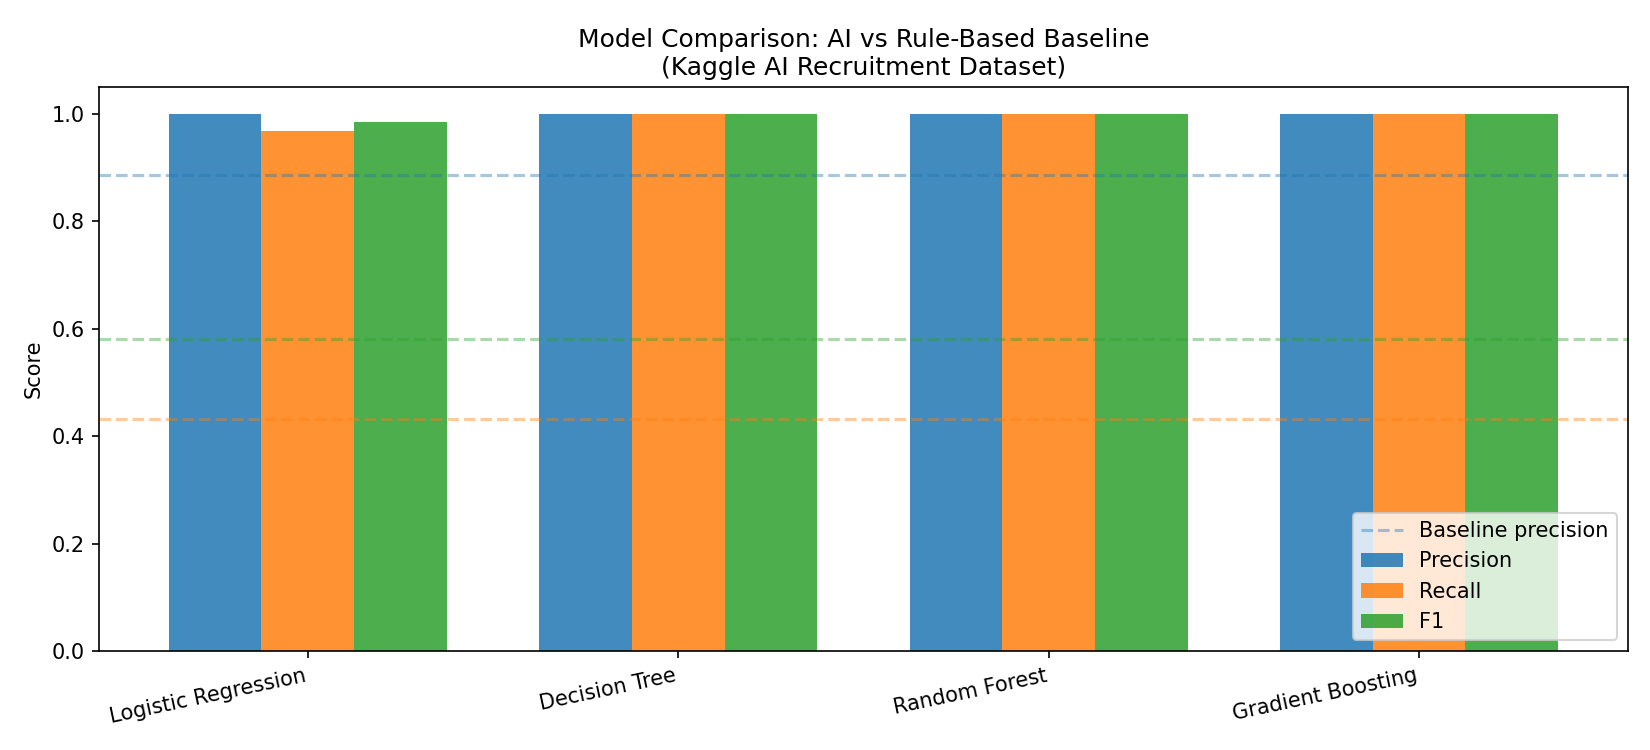

The table this chart was drawn from, first rows:
Model, precision, recall, f1, roc_auc, cv_f1_mean, cv_f1_std
Logistic Regression, 1.0, 0.9691, 0.9843, 1.0, 0.9852, 0.003
Decision Tree, 1.0, 1.0, 1.0, 1.0, 1.0, 0.0
Random Forest, 1.0, 1.0, 1.0, 1.0, 1.0, 0.0
Gradient Boosting, 1.0, 1.0, 1.0, 1.0, 1.0, 0.0
Rule-Based Baseline, 0.8861, 0.4321, 0.5809, N/A, N/A, N/A
